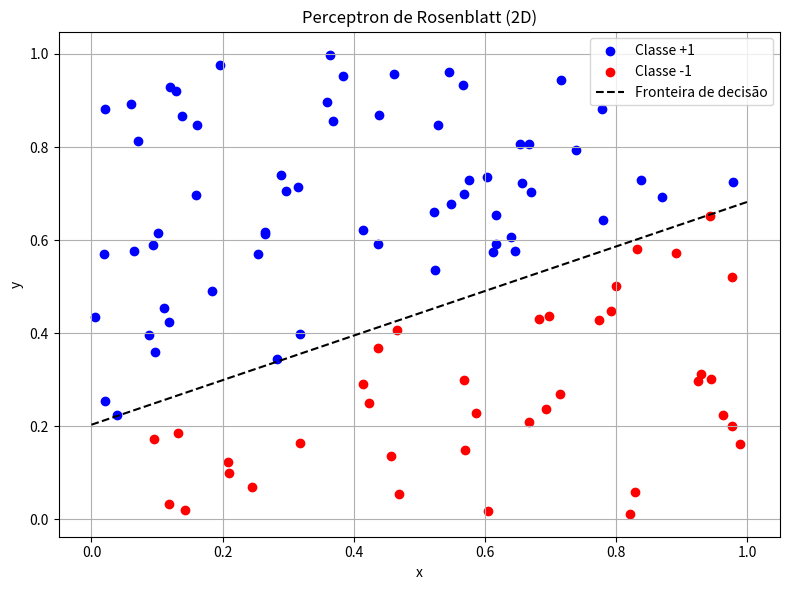

The matplotlib source for this figure:
import numpy as np
import matplotlib.pyplot as plt

# === Parâmetros do problema ===
dim = 3          # 2 variáveis + bias
npoints = 100    # número de pontos
np.random.seed(0)

# === Geração de dados ===
x = np.ones((dim + 1, npoints))   # (4, npoints): [bias, x, y, classe]
x[1] = np.random.rand(npoints)    # valores de x
x[2] = np.random.rand(npoints)    # valores de y
x[3] = np.where(x[2] >= 0.5 * x[1] + 0.2, 1, -1)  # rótulos

# === Inicialização dos pesos ===
w = np.zeros(dim)  # [w0, w1, w2] → bias, peso_x, peso_y

# === Funções ===
def potencial(w, xi):
    return np.dot(w, xi[:dim])

def phi(p):
    return 1 if p >= 0 else -1

# === Treinamento do perceptron ===
for epoch in range(200):
    for i in range(npoints):
        xi = x[:, i]
        label = xi[3]
        p = potencial(w, xi)
        pred = phi(p)
        if pred != label:
            w += (label - pred) * xi[:dim]  # Atualização com taxa de aprendizado = 1

# === Visualização final ===
classe_1 = x[:, x[3] == 1]
classe_m1 = x[:, x[3] == -1]

plt.figure(figsize=(8, 6))
plt.scatter(classe_1[1], classe_1[2], color='blue', label='Classe +1')
plt.scatter(classe_m1[1], classe_m1[2], color='red', label='Classe -1')

# Reta de separação: w0 + w1*x + w2*y = 0  → y = -(w0 + w1*x)/w2
x_vals = np.linspace(0, 1, 100)
if w[2] != 0:
    y_vals = -(w[0] + w[1]*x_vals) / w[2]
    plt.plot(x_vals, y_vals, 'k--', label='Fronteira de decisão')

# Detalhes do gráfico
plt.xlabel('x')
plt.ylabel('y')
plt.title('Perceptron de Rosenblatt (2D)')
plt.legend()
plt.grid(True)
plt.tight_layout()
plt.show()
